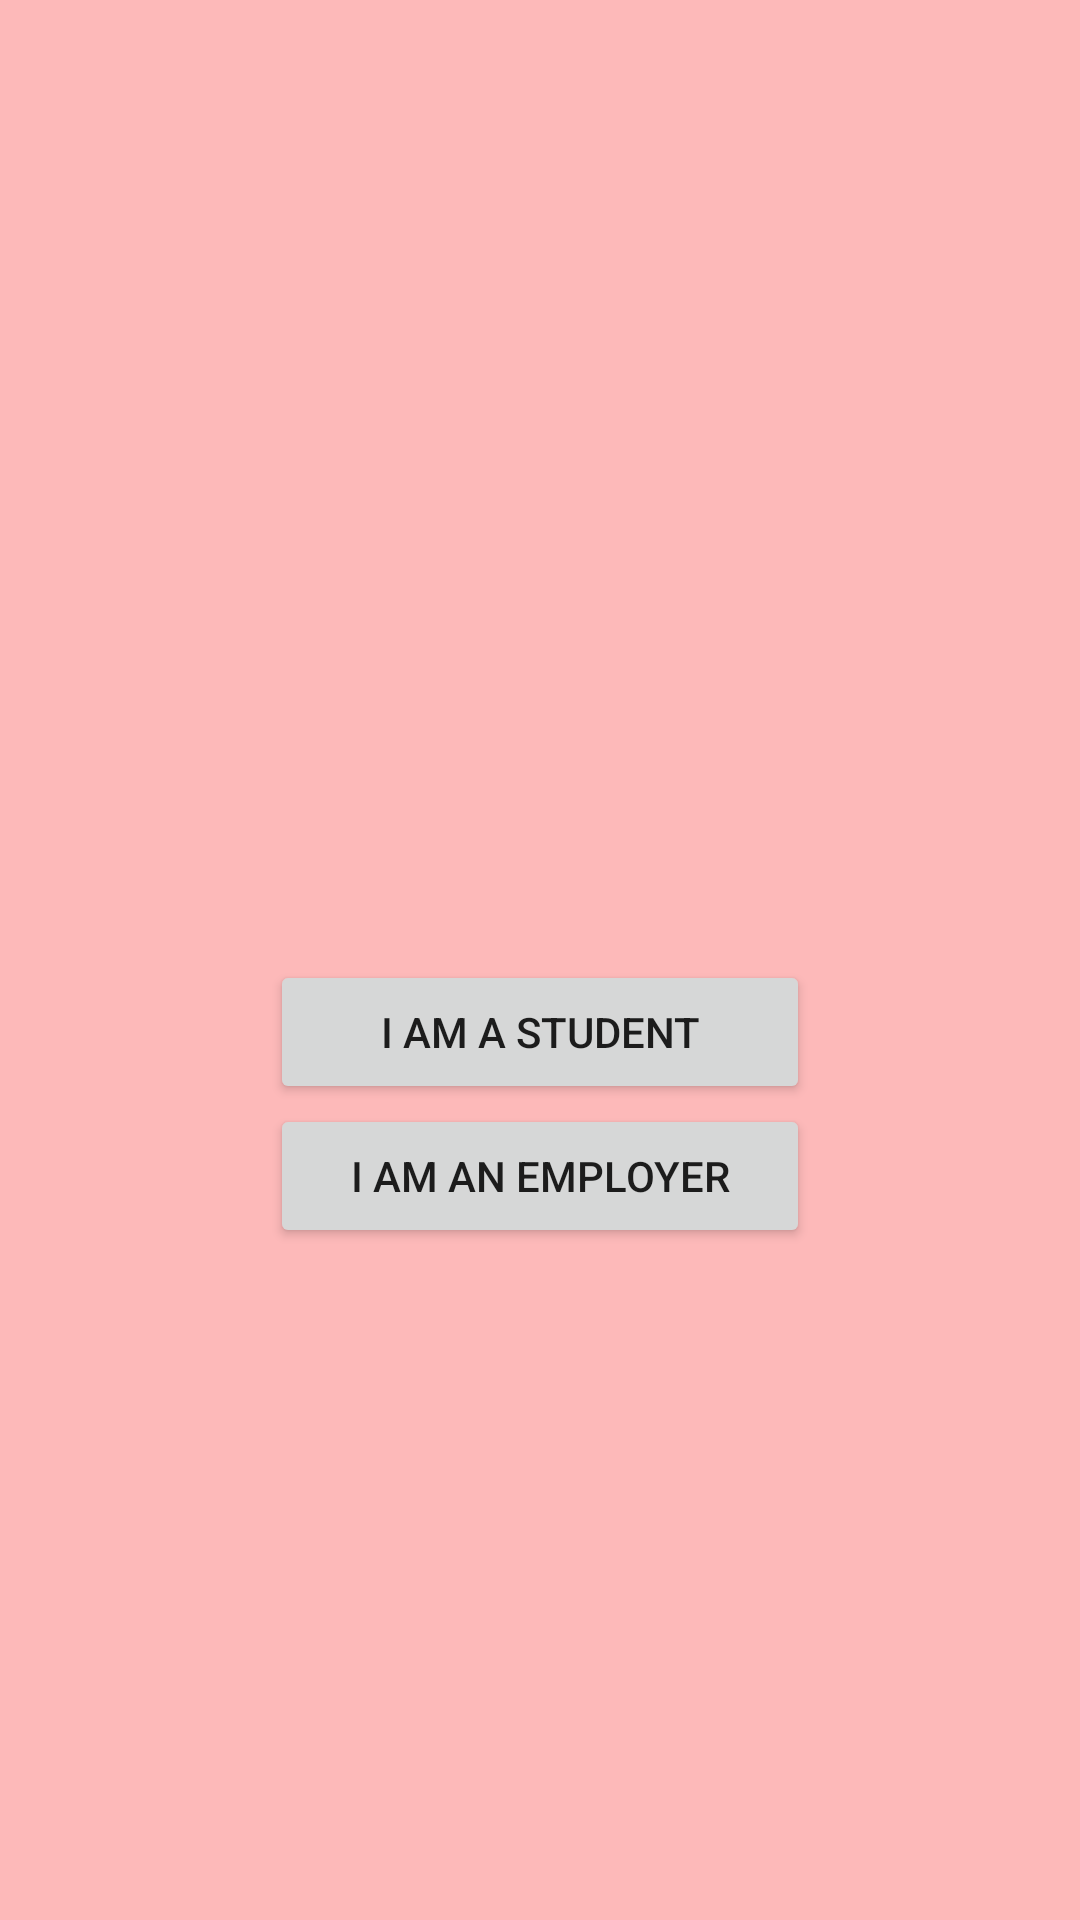

Layout XML and referenced resources for this Android screen:
<!-- AndroidManifest.xml: application theme AppTheme -->
<!-- res/layout/activity_student_or_employer.xml -->
<?xml version="1.0" encoding="utf-8"?>
<LinearLayout xmlns:android="http://schemas.android.com/apk/res/android"
    xmlns:app="http://schemas.android.com/apk/res-auto"
    xmlns:tools="http://schemas.android.com/tools"
    android:layout_width="fill_parent"
    android:layout_height="fill_parent"
    tools:context=".PostAnOffer"
    android:orientation="vertical"
    android:weightSum="100"
    android:background="#AAff9999"
    >

    <LinearLayout
        android:layout_width="match_parent"
        android:layout_height="0dp"
        android:orientation="vertical"
        android:layout_weight="50"
        >

        <TableLayout
            android:layout_width="match_parent"
            android:layout_height="wrap_content"/>



    </LinearLayout>



    <LinearLayout
        android:layout_width="match_parent"
        android:layout_height="0dp"
        android:layout_gravity="center_horizontal"
        android:layout_weight="50"
        android:weightSum="100"
        android:orientation="vertical"

        >
        <LinearLayout
            android:layout_width="match_parent"
            android:layout_height="wrap_content"
            android:orientation="horizontal"

            android:weightSum="100"
            >
            <LinearLayout
                android:layout_width="0dp"
                android:layout_weight="25"
                android:layout_height="wrap_content"

                />
            <Button
                android:id="@+id/amStudent"
                android:layout_width="0dp"
                android:layout_height="wrap_content"
                android:layout_weight="50"
                android:text="I am a Student"
                android:layout_gravity="center_horizontal"
                android:onClick="amStudent"
                />
            <LinearLayout
                android:layout_width="0dp"
                android:layout_weight="25"
                android:layout_height="wrap_content"

                />



        </LinearLayout>
        <LinearLayout
            android:layout_width="match_parent"
            android:layout_height="0dp"
            android:layout_weight="50"
            android:weightSum="100"
            android:orientation="horizontal"
            >
            <LinearLayout
                android:layout_width="0dp"
                android:layout_weight="25"
                android:layout_height="wrap_content"

                />
            <Button
                android:id="@+id/amEmployer"
                android:layout_width="0dp"
                android:layout_weight="50"
                android:layout_height="wrap_content"
                android:text="I AM AN Employer"
                android:layout_gravity="center_horizontal"
                android:onClick="amEmployer"
                />



        </LinearLayout>


    </LinearLayout>


</LinearLayout>
<!-- resources referenced by this layout -->
<resources>
  <style name="AppTheme" parent="Theme.AppCompat.Light.DarkActionBar">
          
          <item name="colorPrimary">@color/colorPrimary</item>
          <item name="colorPrimaryDark">@color/colorPrimaryDark</item>
          <item name="colorAccent">@color/colorAccent</item>
      </style>
  <color name="colorPrimary">#008577</color>
  <color name="colorPrimaryDark">#00574B</color>
  <color name="colorAccent">#D81B60</color>
</resources>
